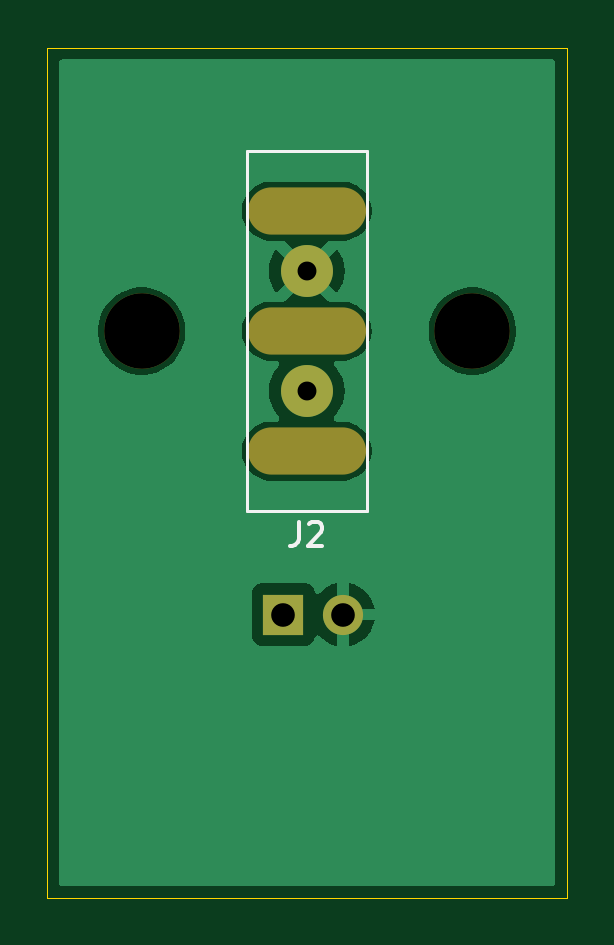
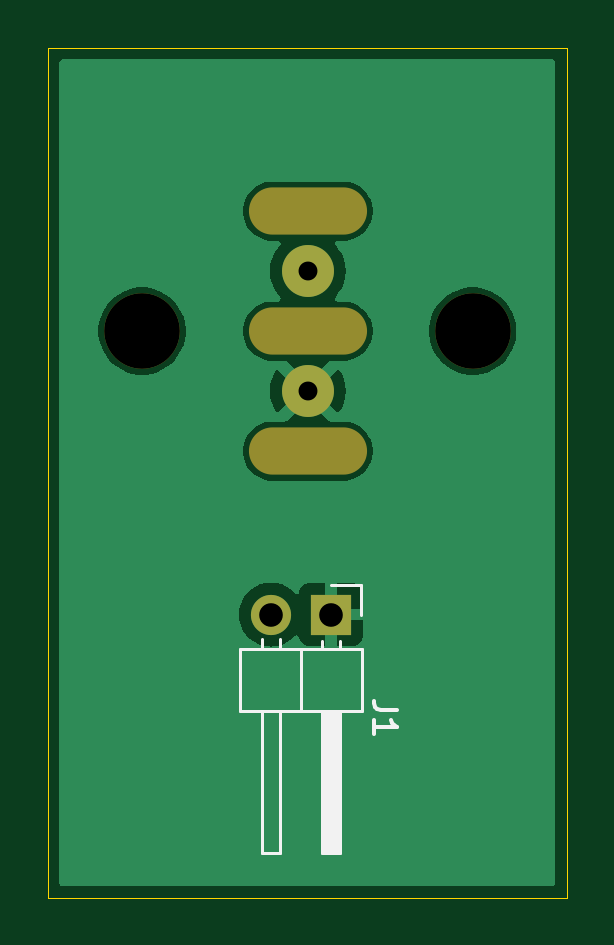
Circuit board: 11 layer files. Board 22.0 x 36.0 mm.
- bottom_copper: biuzzcharge-B_Cu.gbr (15066 bytes)
- bottom_mask: biuzzcharge-B_Mask.gbr (901 bytes)
- paste: biuzzcharge-B_Paste.gbr (454 bytes)
- bottom_silk: biuzzcharge-B_Silkscreen.gbr (2236 bytes)
- outline: biuzzcharge-Edge_Cuts.gbr (608 bytes)
- top_copper: biuzzcharge-F_Cu.gbr (14598 bytes)
- top_mask: biuzzcharge-F_Mask.gbr (901 bytes)
- paste: biuzzcharge-F_Paste.gbr (454 bytes)
- top_silk: biuzzcharge-F_Silkscreen.gbr (2451 bytes)
- drill: biuzzcharge-NPTH.drl (577 bytes)
- drill: biuzzcharge-PTH.drl (443 bytes)

=== bottom_copper: biuzzcharge-B_Cu.gbr (15066 bytes, source omitted) ===
=== bottom_mask: biuzzcharge-B_Mask.gbr ===
%TF.GenerationSoftware,KiCad,Pcbnew,8.0.8*%
%TF.CreationDate,2025-04-01T17:59:15+02:00*%
%TF.ProjectId,biuzzcharge,6269757a-7a63-4686-9172-67652e6b6963,rev?*%
%TF.SameCoordinates,Original*%
%TF.FileFunction,Soldermask,Bot*%
%TF.FilePolarity,Negative*%
%FSLAX46Y46*%
G04 Gerber Fmt 4.6, Leading zero omitted, Abs format (unit mm)*
G04 Created by KiCad (PCBNEW 8.0.8) date 2025-04-01 17:59:15*
%MOMM*%
%LPD*%
G01*
G04 APERTURE LIST*
%ADD10C,3.200000*%
%ADD11O,5.000000X2.000000*%
%ADD12C,2.200000*%
%ADD13R,1.700000X1.700000*%
%ADD14O,1.700000X1.700000*%
G04 APERTURE END LIST*
D10*
%TO.C,H2*%
X103000000Y-94000000D03*
%TD*%
%TO.C,H1*%
X117000000Y-94000000D03*
%TD*%
D11*
%TO.C,J2*%
X109982000Y-88920000D03*
X109982000Y-94000000D03*
X109982000Y-99080000D03*
D12*
X109982000Y-91460000D03*
X109982000Y-96540000D03*
%TD*%
D13*
%TO.C,J1*%
X109000000Y-106000000D03*
D14*
X111540000Y-106000000D03*
%TD*%
M02*

=== paste: biuzzcharge-B_Paste.gbr ===
%TF.GenerationSoftware,KiCad,Pcbnew,8.0.8*%
%TF.CreationDate,2025-04-01T17:59:14+02:00*%
%TF.ProjectId,biuzzcharge,6269757a-7a63-4686-9172-67652e6b6963,rev?*%
%TF.SameCoordinates,Original*%
%TF.FileFunction,Paste,Bot*%
%TF.FilePolarity,Positive*%
%FSLAX46Y46*%
G04 Gerber Fmt 4.6, Leading zero omitted, Abs format (unit mm)*
G04 Created by KiCad (PCBNEW 8.0.8) date 2025-04-01 17:59:14*
%MOMM*%
%LPD*%
G01*
G04 APERTURE LIST*
G04 APERTURE END LIST*
M02*

=== bottom_silk: biuzzcharge-B_Silkscreen.gbr ===
%TF.GenerationSoftware,KiCad,Pcbnew,8.0.8*%
%TF.CreationDate,2025-04-01T17:59:14+02:00*%
%TF.ProjectId,biuzzcharge,6269757a-7a63-4686-9172-67652e6b6963,rev?*%
%TF.SameCoordinates,Original*%
%TF.FileFunction,Legend,Bot*%
%TF.FilePolarity,Positive*%
%FSLAX46Y46*%
G04 Gerber Fmt 4.6, Leading zero omitted, Abs format (unit mm)*
G04 Created by KiCad (PCBNEW 8.0.8) date 2025-04-01 17:59:14*
%MOMM*%
%LPD*%
G01*
G04 APERTURE LIST*
%ADD10C,0.150000*%
%ADD11C,0.120000*%
G04 APERTURE END LIST*
D10*
X106184819Y-110051666D02*
X106899104Y-110051666D01*
X106899104Y-110051666D02*
X107041961Y-110004047D01*
X107041961Y-110004047D02*
X107137200Y-109908809D01*
X107137200Y-109908809D02*
X107184819Y-109765952D01*
X107184819Y-109765952D02*
X107184819Y-109670714D01*
X107184819Y-111051666D02*
X107184819Y-110480238D01*
X107184819Y-110765952D02*
X106184819Y-110765952D01*
X106184819Y-110765952D02*
X106327676Y-110670714D01*
X106327676Y-110670714D02*
X106422914Y-110575476D01*
X106422914Y-110575476D02*
X106470533Y-110480238D01*
D11*
%TO.C,J1*%
X107730000Y-106000000D02*
X107730000Y-104730000D01*
X107730000Y-104730000D02*
X109000000Y-104730000D01*
X111160000Y-107440000D02*
X111160000Y-107042929D01*
X111920000Y-107440000D02*
X111920000Y-107042929D01*
X108620000Y-107440000D02*
X108620000Y-107110000D01*
X109380000Y-107440000D02*
X109380000Y-107110000D01*
X112870000Y-107440000D02*
X107670000Y-107440000D01*
X110270000Y-110100000D02*
X110270000Y-107440000D01*
X112870000Y-110100000D02*
X112870000Y-107440000D01*
X107670000Y-107440000D02*
X107670000Y-110100000D01*
X108620000Y-116100000D02*
X108620000Y-110100000D01*
X108680000Y-116100000D02*
X108680000Y-110100000D01*
X108800000Y-116100000D02*
X108800000Y-110100000D01*
X108920000Y-116100000D02*
X108920000Y-110100000D01*
X109040000Y-116100000D02*
X109040000Y-110100000D01*
X109160000Y-116100000D02*
X109160000Y-110100000D01*
X109280000Y-116100000D02*
X109280000Y-110100000D01*
X111160000Y-116100000D02*
X111160000Y-110100000D01*
X107670000Y-110100000D02*
X112870000Y-110100000D01*
X109380000Y-116100000D02*
X108620000Y-116100000D01*
X109380000Y-110100000D02*
X109380000Y-116100000D01*
X111920000Y-116100000D02*
X111160000Y-116100000D01*
X111920000Y-110100000D02*
X111920000Y-116100000D01*
%TD*%
M02*

=== outline: biuzzcharge-Edge_Cuts.gbr ===
%TF.GenerationSoftware,KiCad,Pcbnew,8.0.8*%
%TF.CreationDate,2025-04-01T17:59:15+02:00*%
%TF.ProjectId,biuzzcharge,6269757a-7a63-4686-9172-67652e6b6963,rev?*%
%TF.SameCoordinates,Original*%
%TF.FileFunction,Profile,NP*%
%FSLAX46Y46*%
G04 Gerber Fmt 4.6, Leading zero omitted, Abs format (unit mm)*
G04 Created by KiCad (PCBNEW 8.0.8) date 2025-04-01 17:59:15*
%MOMM*%
%LPD*%
G01*
G04 APERTURE LIST*
%TA.AperFunction,Profile*%
%ADD10C,0.050000*%
%TD*%
G04 APERTURE END LIST*
D10*
X99000000Y-82000000D02*
X121000000Y-82000000D01*
X121000000Y-118000000D01*
X99000000Y-118000000D01*
X99000000Y-82000000D01*
M02*

=== top_copper: biuzzcharge-F_Cu.gbr (14598 bytes, source omitted) ===
=== top_mask: biuzzcharge-F_Mask.gbr ===
%TF.GenerationSoftware,KiCad,Pcbnew,8.0.8*%
%TF.CreationDate,2025-04-01T17:59:15+02:00*%
%TF.ProjectId,biuzzcharge,6269757a-7a63-4686-9172-67652e6b6963,rev?*%
%TF.SameCoordinates,Original*%
%TF.FileFunction,Soldermask,Top*%
%TF.FilePolarity,Negative*%
%FSLAX46Y46*%
G04 Gerber Fmt 4.6, Leading zero omitted, Abs format (unit mm)*
G04 Created by KiCad (PCBNEW 8.0.8) date 2025-04-01 17:59:15*
%MOMM*%
%LPD*%
G01*
G04 APERTURE LIST*
%ADD10C,3.200000*%
%ADD11O,5.000000X2.000000*%
%ADD12C,2.200000*%
%ADD13R,1.700000X1.700000*%
%ADD14O,1.700000X1.700000*%
G04 APERTURE END LIST*
D10*
%TO.C,H2*%
X103000000Y-94000000D03*
%TD*%
%TO.C,H1*%
X117000000Y-94000000D03*
%TD*%
D11*
%TO.C,J2*%
X109982000Y-88920000D03*
X109982000Y-94000000D03*
X109982000Y-99080000D03*
D12*
X109982000Y-91460000D03*
X109982000Y-96540000D03*
%TD*%
D13*
%TO.C,J1*%
X109000000Y-106000000D03*
D14*
X111540000Y-106000000D03*
%TD*%
M02*

=== paste: biuzzcharge-F_Paste.gbr ===
%TF.GenerationSoftware,KiCad,Pcbnew,8.0.8*%
%TF.CreationDate,2025-04-01T17:59:14+02:00*%
%TF.ProjectId,biuzzcharge,6269757a-7a63-4686-9172-67652e6b6963,rev?*%
%TF.SameCoordinates,Original*%
%TF.FileFunction,Paste,Top*%
%TF.FilePolarity,Positive*%
%FSLAX46Y46*%
G04 Gerber Fmt 4.6, Leading zero omitted, Abs format (unit mm)*
G04 Created by KiCad (PCBNEW 8.0.8) date 2025-04-01 17:59:14*
%MOMM*%
%LPD*%
G01*
G04 APERTURE LIST*
G04 APERTURE END LIST*
M02*

=== top_silk: biuzzcharge-F_Silkscreen.gbr ===
%TF.GenerationSoftware,KiCad,Pcbnew,8.0.8*%
%TF.CreationDate,2025-04-01T17:59:14+02:00*%
%TF.ProjectId,biuzzcharge,6269757a-7a63-4686-9172-67652e6b6963,rev?*%
%TF.SameCoordinates,Original*%
%TF.FileFunction,Legend,Top*%
%TF.FilePolarity,Positive*%
%FSLAX46Y46*%
G04 Gerber Fmt 4.6, Leading zero omitted, Abs format (unit mm)*
G04 Created by KiCad (PCBNEW 8.0.8) date 2025-04-01 17:59:14*
%MOMM*%
%LPD*%
G01*
G04 APERTURE LIST*
%ADD10C,0.150000*%
%ADD11C,0.120000*%
G04 APERTURE END LIST*
D10*
X80238095Y-90254819D02*
X80238095Y-89254819D01*
X80238095Y-89731009D02*
X80809523Y-89731009D01*
X80809523Y-90254819D02*
X80809523Y-89254819D01*
X81238095Y-89350057D02*
X81285714Y-89302438D01*
X81285714Y-89302438D02*
X81380952Y-89254819D01*
X81380952Y-89254819D02*
X81619047Y-89254819D01*
X81619047Y-89254819D02*
X81714285Y-89302438D01*
X81714285Y-89302438D02*
X81761904Y-89350057D01*
X81761904Y-89350057D02*
X81809523Y-89445295D01*
X81809523Y-89445295D02*
X81809523Y-89540533D01*
X81809523Y-89540533D02*
X81761904Y-89683390D01*
X81761904Y-89683390D02*
X81190476Y-90254819D01*
X81190476Y-90254819D02*
X81809523Y-90254819D01*
X130238095Y-88454819D02*
X130238095Y-87454819D01*
X130238095Y-87931009D02*
X130809523Y-87931009D01*
X130809523Y-88454819D02*
X130809523Y-87454819D01*
X131809523Y-88454819D02*
X131238095Y-88454819D01*
X131523809Y-88454819D02*
X131523809Y-87454819D01*
X131523809Y-87454819D02*
X131428571Y-87597676D01*
X131428571Y-87597676D02*
X131333333Y-87692914D01*
X131333333Y-87692914D02*
X131238095Y-87740533D01*
X109648666Y-102090819D02*
X109648666Y-102805104D01*
X109648666Y-102805104D02*
X109601047Y-102947961D01*
X109601047Y-102947961D02*
X109505809Y-103043200D01*
X109505809Y-103043200D02*
X109362952Y-103090819D01*
X109362952Y-103090819D02*
X109267714Y-103090819D01*
X110077238Y-102186057D02*
X110124857Y-102138438D01*
X110124857Y-102138438D02*
X110220095Y-102090819D01*
X110220095Y-102090819D02*
X110458190Y-102090819D01*
X110458190Y-102090819D02*
X110553428Y-102138438D01*
X110553428Y-102138438D02*
X110601047Y-102186057D01*
X110601047Y-102186057D02*
X110648666Y-102281295D01*
X110648666Y-102281295D02*
X110648666Y-102376533D01*
X110648666Y-102376533D02*
X110601047Y-102519390D01*
X110601047Y-102519390D02*
X110029619Y-103090819D01*
X110029619Y-103090819D02*
X110648666Y-103090819D01*
%TO.C,J2*%
D11*
X107442000Y-86380000D02*
X112522000Y-86380000D01*
X112522000Y-101620000D01*
X107442000Y-101620000D01*
X107442000Y-86380000D01*
%TD*%
M02*

=== drill: biuzzcharge-NPTH.drl ===
M48
; DRILL file {KiCad 8.0.8} date 2025-04-01T17:59:16+0200
; FORMAT={-:-/ absolute / inch / decimal}
; #@! TF.CreationDate,2025-04-01T17:59:16+02:00
; #@! TF.GenerationSoftware,Kicad,Pcbnew,8.0.8
; #@! TF.FileFunction,NonPlated,1,2,NPTH
FMAT,2
INCH
; #@! TA.AperFunction,NonPlated,NPTH,ComponentDrill
T1C0.0787
; #@! TA.AperFunction,NonPlated,NPTH,ComponentDrill
T2C0.1260
%
G90
G05
T2
X4.0551Y-3.7008
X4.6063Y-3.7008
T1
G00X4.2709Y-3.5008
M15
G01X4.3891Y-3.5008
M16
G05
G00X4.2709Y-3.7008
M15
G01X4.3891Y-3.7008
M16
G05
G00X4.2709Y-3.9008
M15
G01X4.3891Y-3.9008
M16
G05
M30

=== drill: biuzzcharge-PTH.drl ===
M48
; DRILL file {KiCad 8.0.8} date 2025-04-01T17:59:16+0200
; FORMAT={-:-/ absolute / inch / decimal}
; #@! TF.CreationDate,2025-04-01T17:59:16+02:00
; #@! TF.GenerationSoftware,Kicad,Pcbnew,8.0.8
; #@! TF.FileFunction,Plated,1,2,PTH
FMAT,2
INCH
; #@! TA.AperFunction,Plated,PTH,ComponentDrill
T1C0.0315
; #@! TA.AperFunction,Plated,PTH,ComponentDrill
T2C0.0394
%
G90
G05
T1
X4.33Y-3.6008
X4.33Y-3.8008
T2
X4.2913Y-4.1732
X4.3913Y-4.1732
M30

